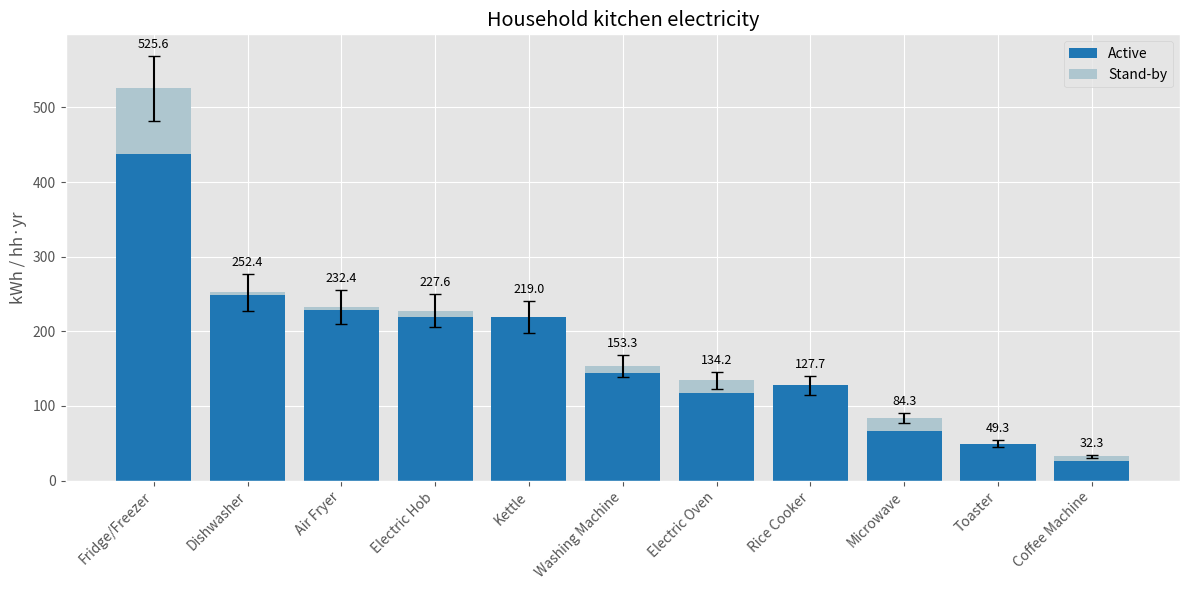
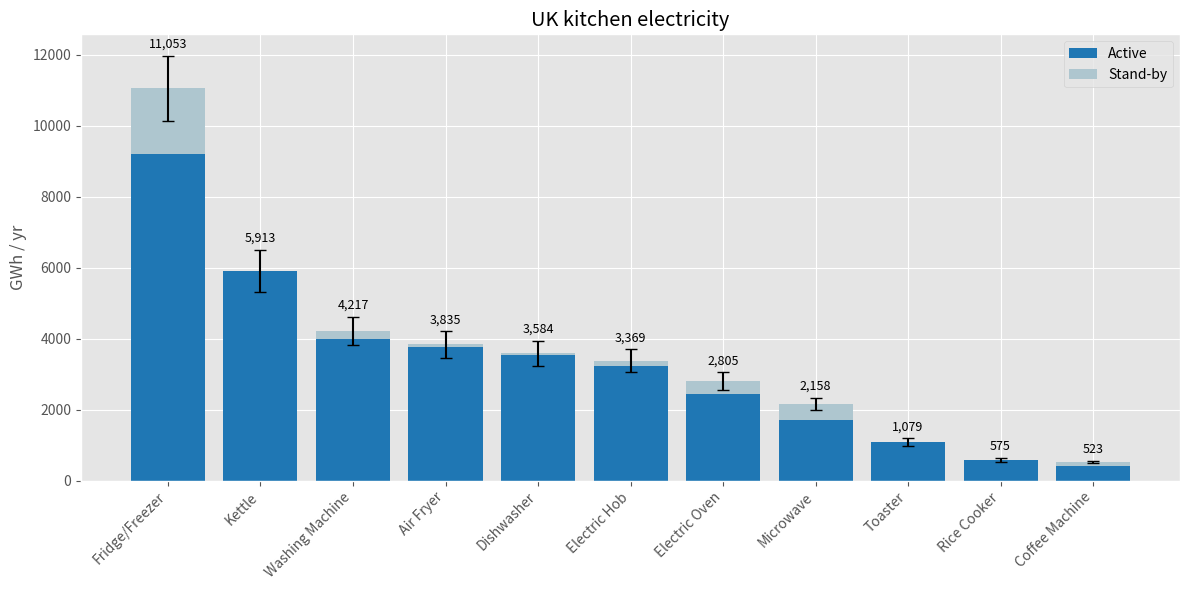
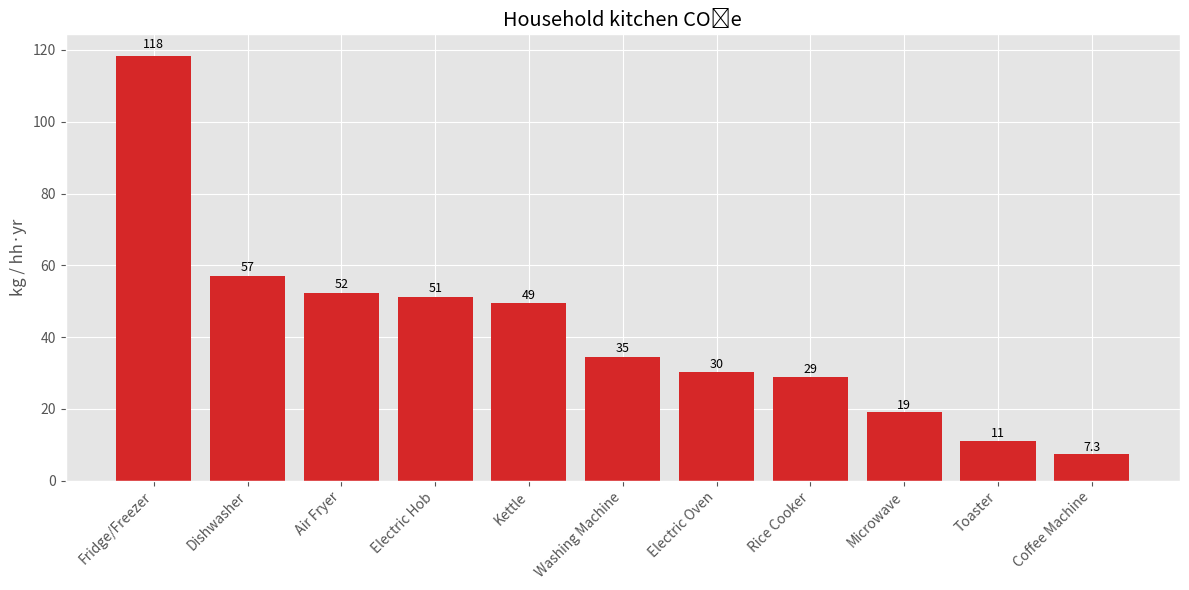
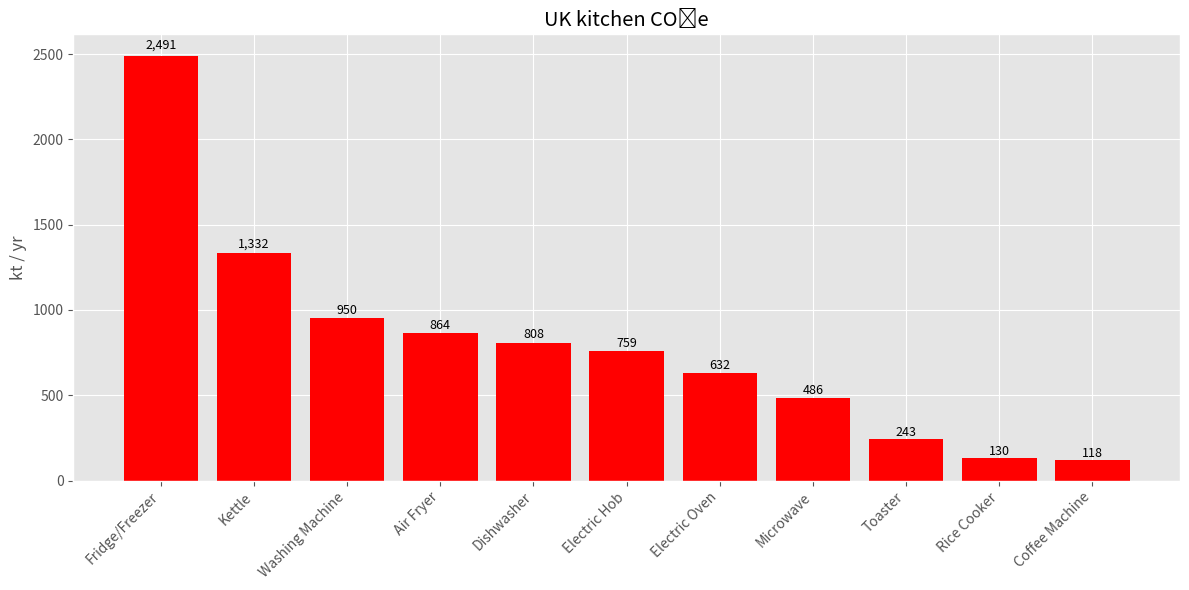
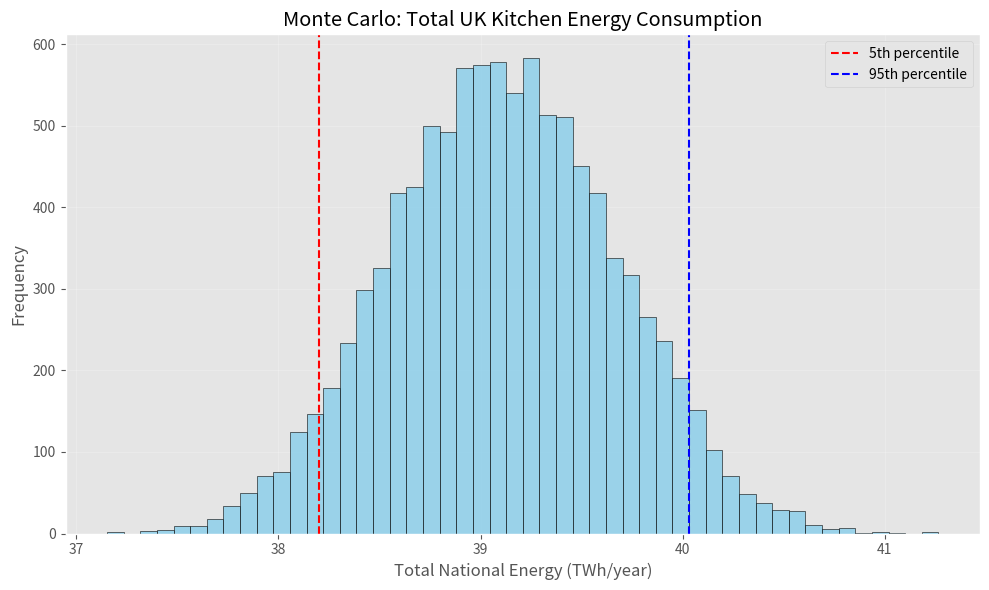
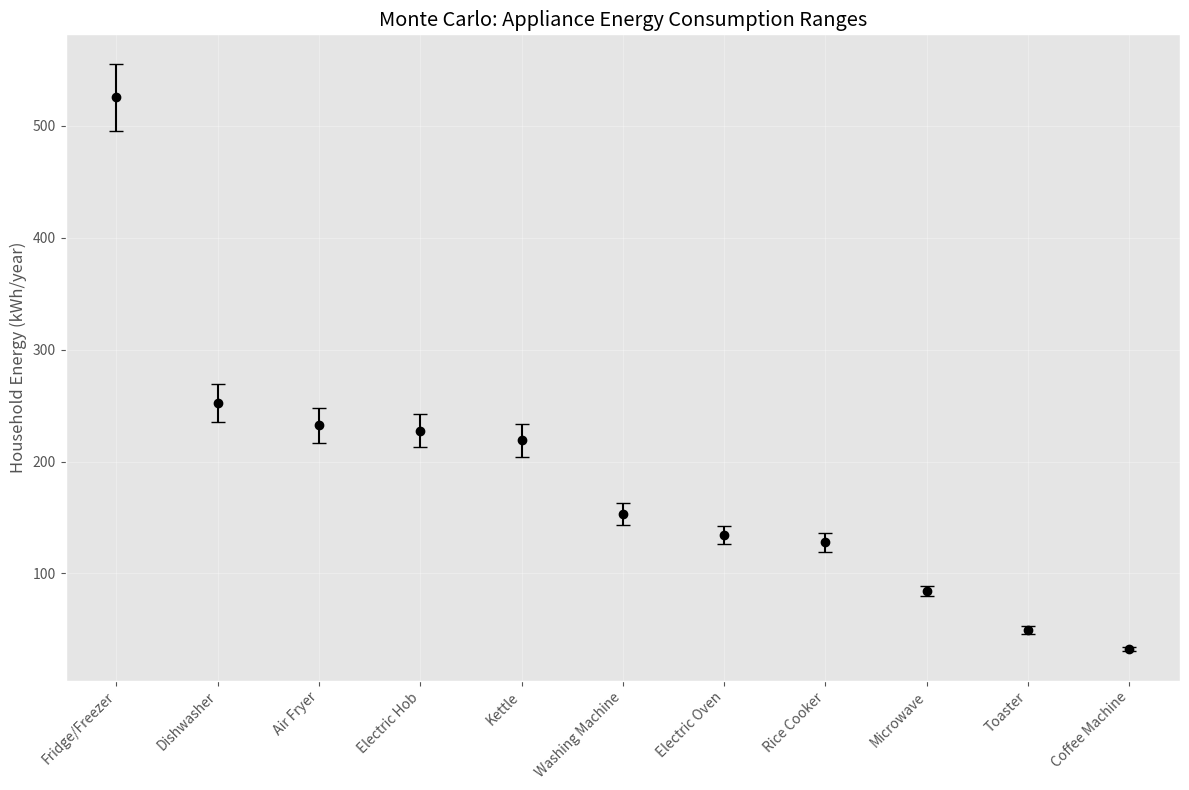
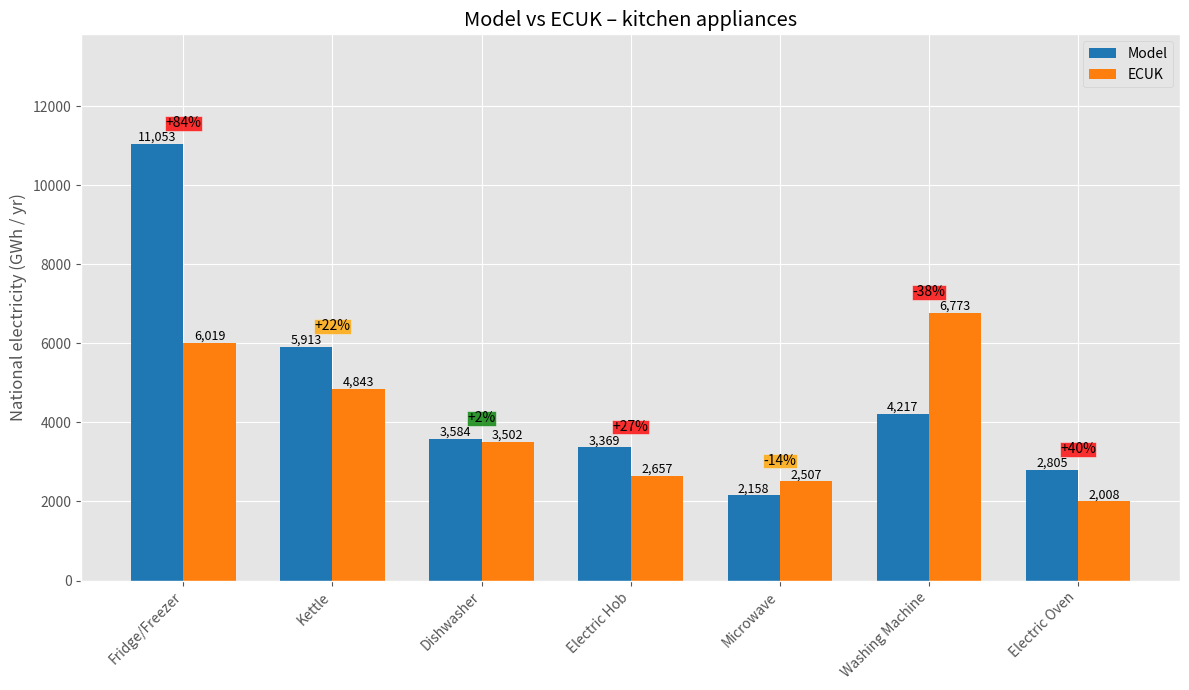

Here is the Python script that generated these plots, in order:
import pandas as pd, numpy as np, matplotlib.pyplot as plt
plt.style.use("ggplot"); plt.rcParams.update({'font.size':10})

# ── 1. INPUT ──────────────────────────────
data = [
 # Device, Pmid(W),  T_active(min), P_stby(W), Units_mil
 ("Fridge/Freezer",   150, 480, 15, 21.03),             
 ("Kettle",         3000,   12, 0.00, 27.00),             
 ("Dishwasher",      800,  51, 0.50, 14.2),             
 ("Air Fryer",       1500,   25, 0.5, 16.50),             
 ("Electric Hob",    1800, 20, 1, 14.8),           
 ("Microwave",       1000, 11, 2, 25.60),             
 ("Coffee Machine", 1400,   3, 0.77, 16.20),
 ("Rice Cooker",     700,   30, 0.00,  4.50),
 ("Toaster",        900,   9, 0.00, 21.90),
 ("Washing Machine", 700,  34, 1.00, 27.50),             
 ("Electric Oven",  550,   35, 2, 20.9),             
]

df = pd.DataFrame(data, columns=["Device","Pmid","T_active","P_standby","Units_mil"])

# ── 2. ±10 % bands ──────────────────────────────────────────────────
df["Pmin"], df["Pmax"] = df.Pmid*0.9, df.Pmid*1.1
df["T_standby"]        = 1440 - df.T_active

# ── 3. Deterministic mid-case ───────────────────────────────────────
CARBON = 0.22535
df["kWh_hh_active_mid"] = df.Pmid/1000 * df.T_active/60 * 365
df["kWh_hh_standby"]    = df.P_standby/1000 * df.T_standby/60 * 365
df["kWh_hh"]            = df.eval("kWh_hh_active_mid + kWh_hh_standby")
df["GWh_nat"]           = df.kWh_hh * df.Units_mil
df["kgCO2_hh"]          = df.kWh_hh * CARBON
df["kt_nat"]            = df.GWh_nat * CARBON
df["kWh_hh_active_min"] = df.Pmin/1000 * df.T_active/60 * 365
df["kWh_hh_active_max"] = df.Pmax/1000 * df.T_active/60 * 365

# ── 4. Monte-Carlo ±10 % ───────────────────────────────────────────
N, rng = 10_000, np.random.default_rng(42)
rows=[]
for _,r in df.iterrows():
    P = rng.triangular(r.Pmin,r.Pmid,r.Pmax,N)/1000
    kwh = P*(r.T_active/60)*365 + r.P_standby/1000*(r.T_standby/60)*365
    rows.append(kwh)
mc=np.vstack(rows); total_nat=(mc*df.Units_mil.values[:,None]).sum(0)
df["P5"],df["P50"],df["P95"]=[np.percentile(mc,q,axis=1) for q in (5,50,95)]

# ── 5. Helper plot functions ────────────────────────────────────────
def stacked(d, ttl, yl, nat=False):
    d=d.copy(); key="GWh_nat" if nat else "kWh_hh"
    if nat:
        d["active"]=d.kWh_hh_active_mid*d.Units_mil
        d["stand"]=d.kWh_hh_standby   *d.Units_mil
        d["active_low"]=d.kWh_hh_active_min*d.Units_mil
        d["active_high"]=d.kWh_hh_active_max*d.Units_mil
    else:
        d["active"]=d.kWh_hh_active_mid
        d["stand"]=d.kWh_hh_standby
        d["active_low"]=d.kWh_hh_active_min
        d["active_high"]=d.kWh_hh_active_max
    d=d.sort_values(key,ascending=False)
    fig,ax=plt.subplots(figsize=(12,6))
    ax.bar(d.Device,d.active,color="#1f77b4",label="Active")
    ax.bar(d.Device,d.stand,bottom=d.active,color="#aec6cf",label="Stand-by")
    tot=d.active+d.stand
    
    # Calculate error bar positions
    y_err_lower = d.active - d.active_low
    y_err_upper = d.active_high - d.active
    ax.errorbar(d.Device,tot,
                yerr=[y_err_lower, y_err_upper],
                fmt='none',ecolor='k',capsize=4)
    
    # Calculate label position above error bars
    max_error = max(y_err_upper.max(), y_err_lower.max())
    label_height = tot + y_err_upper + max_error * 0.15
    
    # Add value labels above error bars
    for i, (dev, height) in enumerate(zip(d.Device, label_height)):
        value = tot.iloc[i]
        ax.text(i, height, 
                f'{value:,.0f}' if nat else f'{value:,.1f}', 
                ha='center', va='bottom', fontsize=9)
    
    ax.set(title=ttl,ylabel=yl)
    ax.set_xticks(range(len(d.Device)))
    ax.set_xticklabels(d.Device,rotation=45,ha="right")
    ax.legend(); plt.tight_layout(); plt.show()

def carbon(d,col,ttl,yl,color,nat=False):
    v = d[col] if nat else d[col]
    d2=d.sort_values(col,ascending=False)
    fig,ax=plt.subplots(figsize=(12,6))
    bars=ax.bar(d2.Device,v.loc[d2.index],color=color)
    for b in bars:
        h=b.get_height()
        # Format based on magnitude
        fmt = f'{h:,.0f}' if h > 10 else f'{h:,.1f}'
        ax.text(b.get_x()+b.get_width()/2, h*1.01, 
                fmt, ha='center', va='bottom', fontsize=9)
    ax.set(title=ttl,ylabel=yl)
    ax.set_xticks(range(len(d2.Device)))
    ax.set_xticklabels(d2.Device,rotation=45,ha="right")
    plt.tight_layout()
    plt.show()

# ── 6. Plot suite ───────────────────────────────────────────────────
stacked(df,"Household kitchen electricity","kWh / hh·yr")
stacked(df,"UK kitchen electricity","GWh / yr",nat=True)
carbon(df,"kgCO2_hh","Household kitchen CO₂e","kg / hh·yr","#d62728")
carbon(df,"kt_nat","UK kitchen CO₂e","kt / yr","red",nat=True)

#  ──── MONTE CARLO PLOTS ───────────────────────────────────────────────────
plt.figure(figsize=(10,6))
plt.hist(total_nat/1000, bins=50, color='skyblue', edgecolor='black', alpha=0.8)
plt.axvline(np.percentile(total_nat/1000, 5), color='red', linestyle='--', label='5th percentile')
plt.axvline(np.percentile(total_nat/1000, 95), color='blue', linestyle='--', label='95th percentile')
plt.title('Monte Carlo: Total UK Kitchen Energy Consumption')
plt.xlabel('Total National Energy (TWh/year)')
plt.ylabel('Frequency')
plt.grid(True, alpha=0.2)
plt.legend()
plt.tight_layout()
plt.show()

plt.figure(figsize=(12,8))
df_sorted = df.sort_values('P50', ascending=False)
devices = df_sorted.Device.values
for i, device in enumerate(devices):
    plt.errorbar(i, df_sorted['P50'].iloc[i], 
                 yerr=[[df_sorted['P50'].iloc[i] - df_sorted['P5'].iloc[i]], 
                       [df_sorted['P95'].iloc[i] - df_sorted['P50'].iloc[i]]],
                 fmt='o', color='black', capsize=5)
plt.xticks(range(len(devices)), devices, rotation=45, ha='right')
plt.ylabel('Household Energy (kWh/year)')
plt.title('Monte Carlo: Appliance Energy Consumption Ranges')
plt.grid(True, alpha=0.3)
plt.tight_layout()
plt.show()

# ── 7. ECUK validation ─────────────────────────────────────────────
ecuk = {
    "Fridge/Freezer": 6019,
    "Kettle": 4843,
    "Dishwasher": 3502,
    "Washing Machine": 6773,
    "Microwave": 2507,
    "Electric Oven": 2008,
    "Electric Hob": 2657
}
val = df[df.Device.isin(ecuk)].copy()
val["ECUK"] = val.Device.map(ecuk)
val["Δ"] = 100 * (val.GWh_nat - val.ECUK) / val.ECUK

fig, ax = plt.subplots(figsize=(12,7))
x = np.arange(len(val))
w = 0.35
bars_model = ax.bar(x - w/2, val.GWh_nat, w, label="Model", color="#1f77b4")
bars_ecuk = ax.bar(x + w/2, val.ECUK, w, label="ECUK", color="#ff7f0e")

# Add value labels on top of bars
for bar in bars_model:
    height = bar.get_height()
    ax.text(bar.get_x() + bar.get_width()/2., height,
            f'{height:,.0f}', ha='center', va='bottom', fontsize=9)

for bar in bars_ecuk:
    height = bar.get_height()
    ax.text(bar.get_x() + bar.get_width()/2., height,
            f'{height:,.0f}', ha='center', va='bottom', fontsize=9)

# Calculate maximum bar height for positioning
max_bar = max(val.GWh_nat.max(), val.ECUK.max())
top_margin = max_bar * 0.25  # 25% headroom

# Add percentage difference labels with adjusted position
for j in range(len(val)):
    row = val.iloc[j]
    m, e, d = row.GWh_nat, row.ECUK, row.Δ
    col = 'green' if abs(d) < 10 else 'orange' if abs(d) < 25 else 'red'
    
    # Position above both bars with padding
    y_pos = max(m, e) + (top_margin * 0.15)
    ax.text(j, y_pos, f'{d:+.0f}%', 
            ha='center', bbox=dict(facecolor=col, alpha=0.8, pad=0.3))

# Set y-axis limits with headroom
ax.set_ylim(0, max_bar + top_margin)

ax.set_ylabel("National electricity (GWh / yr)")
ax.set_title("Model vs ECUK – kitchen appliances")
ax.set_xticks(x)
ax.set_xticklabels(val.Device, rotation=45, ha="right")
ax.legend()
plt.tight_layout()
plt.show()

print("\nValidation (GWh / yr)")
print(val[["Device", "GWh_nat", "ECUK", "Δ"]].to_string(
    index=False,
    formatters={
        "GWh_nat": lambda x: f'{x:,.0f}',
        "ECUK": lambda x: f'{x:,.0f}',
        "Δ": lambda x: f'{x:+.1f}%'
    }
))

# ── 8. Summary Table ───────────────────────────────────────────────
print("\nDevice Energy and Emissions Summary:")
print("="*65)
print(f"{'Device':<20} {'kWh/house/yr':>12} {'GWh/UK/yr':>12} {'kt CO₂e/yr':>12} {'kg CO₂e/house/yr':>18}")
print("-"*65)
for _, row in df.iterrows():
    print(f"{row.Device:<20} "
          f"{row.kWh_hh:>12.1f} "
          f"{row.GWh_nat:>12.1f} "
          f"{row.kt_nat:>12.1f} "
          f"{row.kgCO2_hh:>18.1f}")
print("="*65)